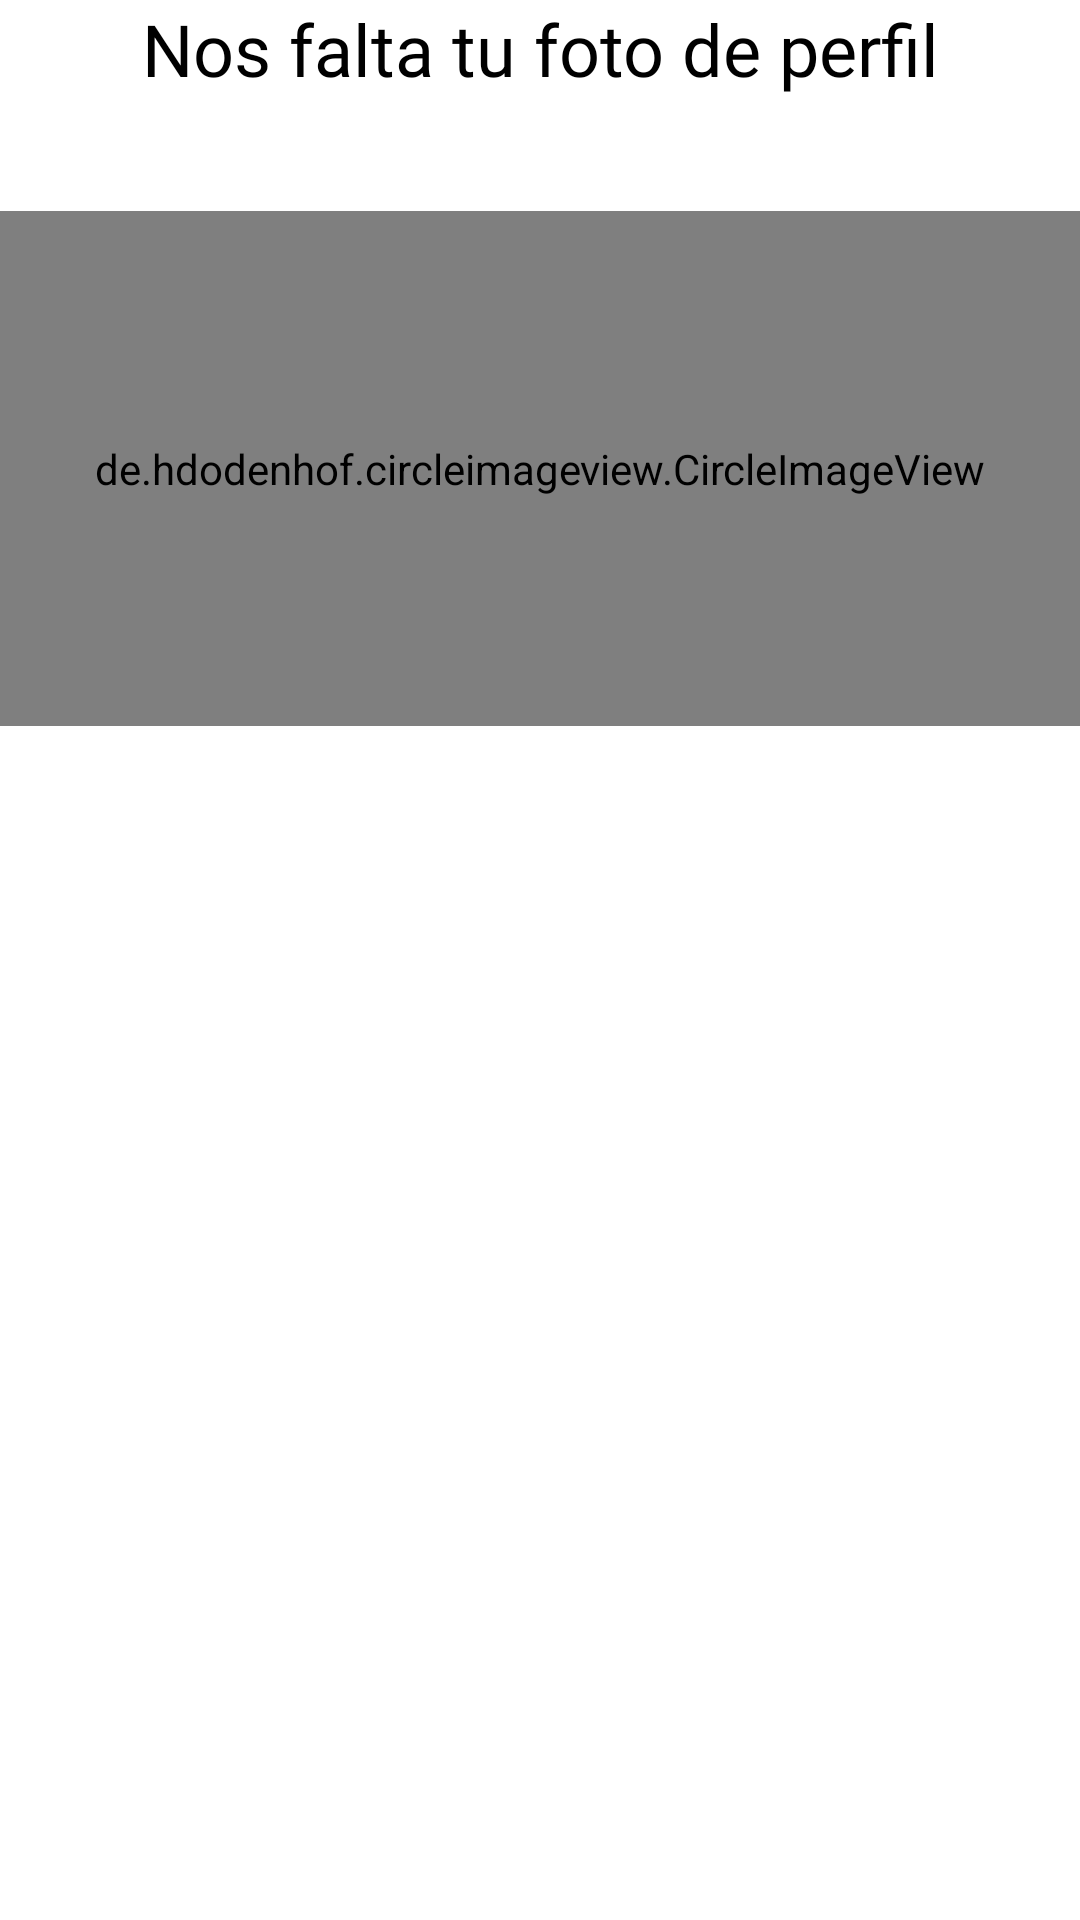

Produce the Android XML layout that renders to this screen, including the resource entries it uses.
<!-- AndroidManifest.xml: application theme Theme.TFGViraviDam -->
<!-- res/layout/fragment_photo.xml -->
<?xml version="1.0" encoding="utf-8"?>
<FrameLayout xmlns:android="http://schemas.android.com/apk/res/android"
    xmlns:app="http://schemas.android.com/apk/res-auto"
    xmlns:tools="http://schemas.android.com/tools"
    android:layout_width="match_parent"
    android:layout_height="match_parent"
    tools:context=".features.app.ui.fragments.BirthdayFragment">

    <androidx.constraintlayout.widget.ConstraintLayout
        android:layout_width="match_parent"
        android:layout_height="match_parent">

        <de.hdodenhof.circleimageview.CircleImageView
            android:id="@+id/btnFoto"
            android:layout_width="0dp"
            android:layout_height="0dp"
            android:background="@drawable/rounded_corner"
            android:scaleType="centerCrop"
            android:src="@drawable/resource_default"
            app:layout_constraintBottom_toTopOf="@+id/guideline91"
            app:layout_constraintEnd_toEndOf="parent"
            app:layout_constraintStart_toStartOf="parent"
            app:layout_constraintTop_toTopOf="@+id/guideline89" />


        <androidx.constraintlayout.widget.Guideline
            android:id="@+id/guideline89"
            android:layout_width="wrap_content"
            android:layout_height="wrap_content"
            android:orientation="horizontal"
            app:layout_constraintGuide_percent="0.11" />

        <androidx.constraintlayout.widget.Guideline
            android:id="@+id/guideline90"
            android:layout_width="wrap_content"
            android:layout_height="wrap_content"
            android:orientation="horizontal"
            app:layout_constraintGuide_percent="0.15" />

        <androidx.constraintlayout.widget.Guideline
            android:id="@+id/guideline91"
            android:layout_width="wrap_content"
            android:layout_height="wrap_content"
            android:orientation="horizontal"
            app:layout_constraintGuide_begin="242dp" />

        <androidx.constraintlayout.widget.Guideline
            android:id="@+id/guideline95"
            android:layout_width="wrap_content"
            android:layout_height="wrap_content"
            android:orientation="horizontal"
            app:layout_constraintGuide_percent="0.38" />

        <androidx.constraintlayout.widget.Guideline
            android:id="@+id/guideline121"
            android:layout_width="wrap_content"
            android:layout_height="wrap_content"
            android:orientation="horizontal"
            app:layout_constraintGuide_percent="0.55" />

        <TextView
            android:id="@+id/textView14"
            android:layout_width="0dp"
            android:layout_height="0dp"
            android:fontFamily="@font/poppins_semibold"
            android:text="Nos falta tu foto de perfil"
            android:textAlignment="center"
            android:textColor="#000000"
            android:textSize="24sp"
            app:layout_constraintBottom_toTopOf="@+id/guideline89"
            app:layout_constraintEnd_toEndOf="parent"
            app:layout_constraintStart_toStartOf="parent"
            app:layout_constraintTop_toTopOf="parent" />

        <ProgressBar
            android:id="@+id/progressBar"
            style="?android:attr/progressBarStyle"
            android:layout_width="250dp"
            android:layout_height="70dp"
            android:visibility="invisible"
            app:layout_constraintBottom_toTopOf="@+id/guideline121"
            app:layout_constraintEnd_toEndOf="parent"
            app:layout_constraintStart_toStartOf="parent"
            app:layout_constraintTop_toTopOf="@+id/guideline95" />

    </androidx.constraintlayout.widget.ConstraintLayout>


</FrameLayout>
<!-- resources referenced by this layout -->
<resources>
  <!-- drawable rounded_corner (drawable) -->
  <?xml version="1.0" encoding="utf-8"?>
  <shape xmlns:android="http://schemas.android.com/apk/res/android">
      <solid android:color="@color/white"/>
      <corners android:radius="500dp"/>
      <size android:width="100dp"
          android:height="100dp"/>
  </shape>
  <style name="Theme.TFGViraviDam" parent="Theme.MaterialComponents.DayNight.NoActionBar">
          
          <item name="colorPrimary">@color/purple_500</item>
          <item name="colorPrimaryVariant">@color/purple_700</item>
          <item name="colorOnPrimary">@color/white</item>
          
          <item name="colorSecondary">@color/teal_200</item>
          <item name="colorSecondaryVariant">@color/teal_700</item>
          <item name="colorOnSecondary">@color/black</item>
          
          <item name="android:statusBarColor" tools:targetApi="l">?attr/colorPrimaryVariant</item>
          
          <item name="android:windowActivityTransitions">true</item>
          <item name="android:windowEnterAnimation">@anim/fade</item>
          <item name="android:windowExitAnimation">@anim/fade</item>
  
          
      </style>
  <color name="white">#FFFFFFFF</color>
  <color name="purple_500">#232323</color>
  <color name="purple_700">#E3E3E3</color>
  <color name="teal_200">#636363</color>
  <color name="teal_700">#6F8B7C</color>
  <color name="black">#FF000000</color>
</resources>
